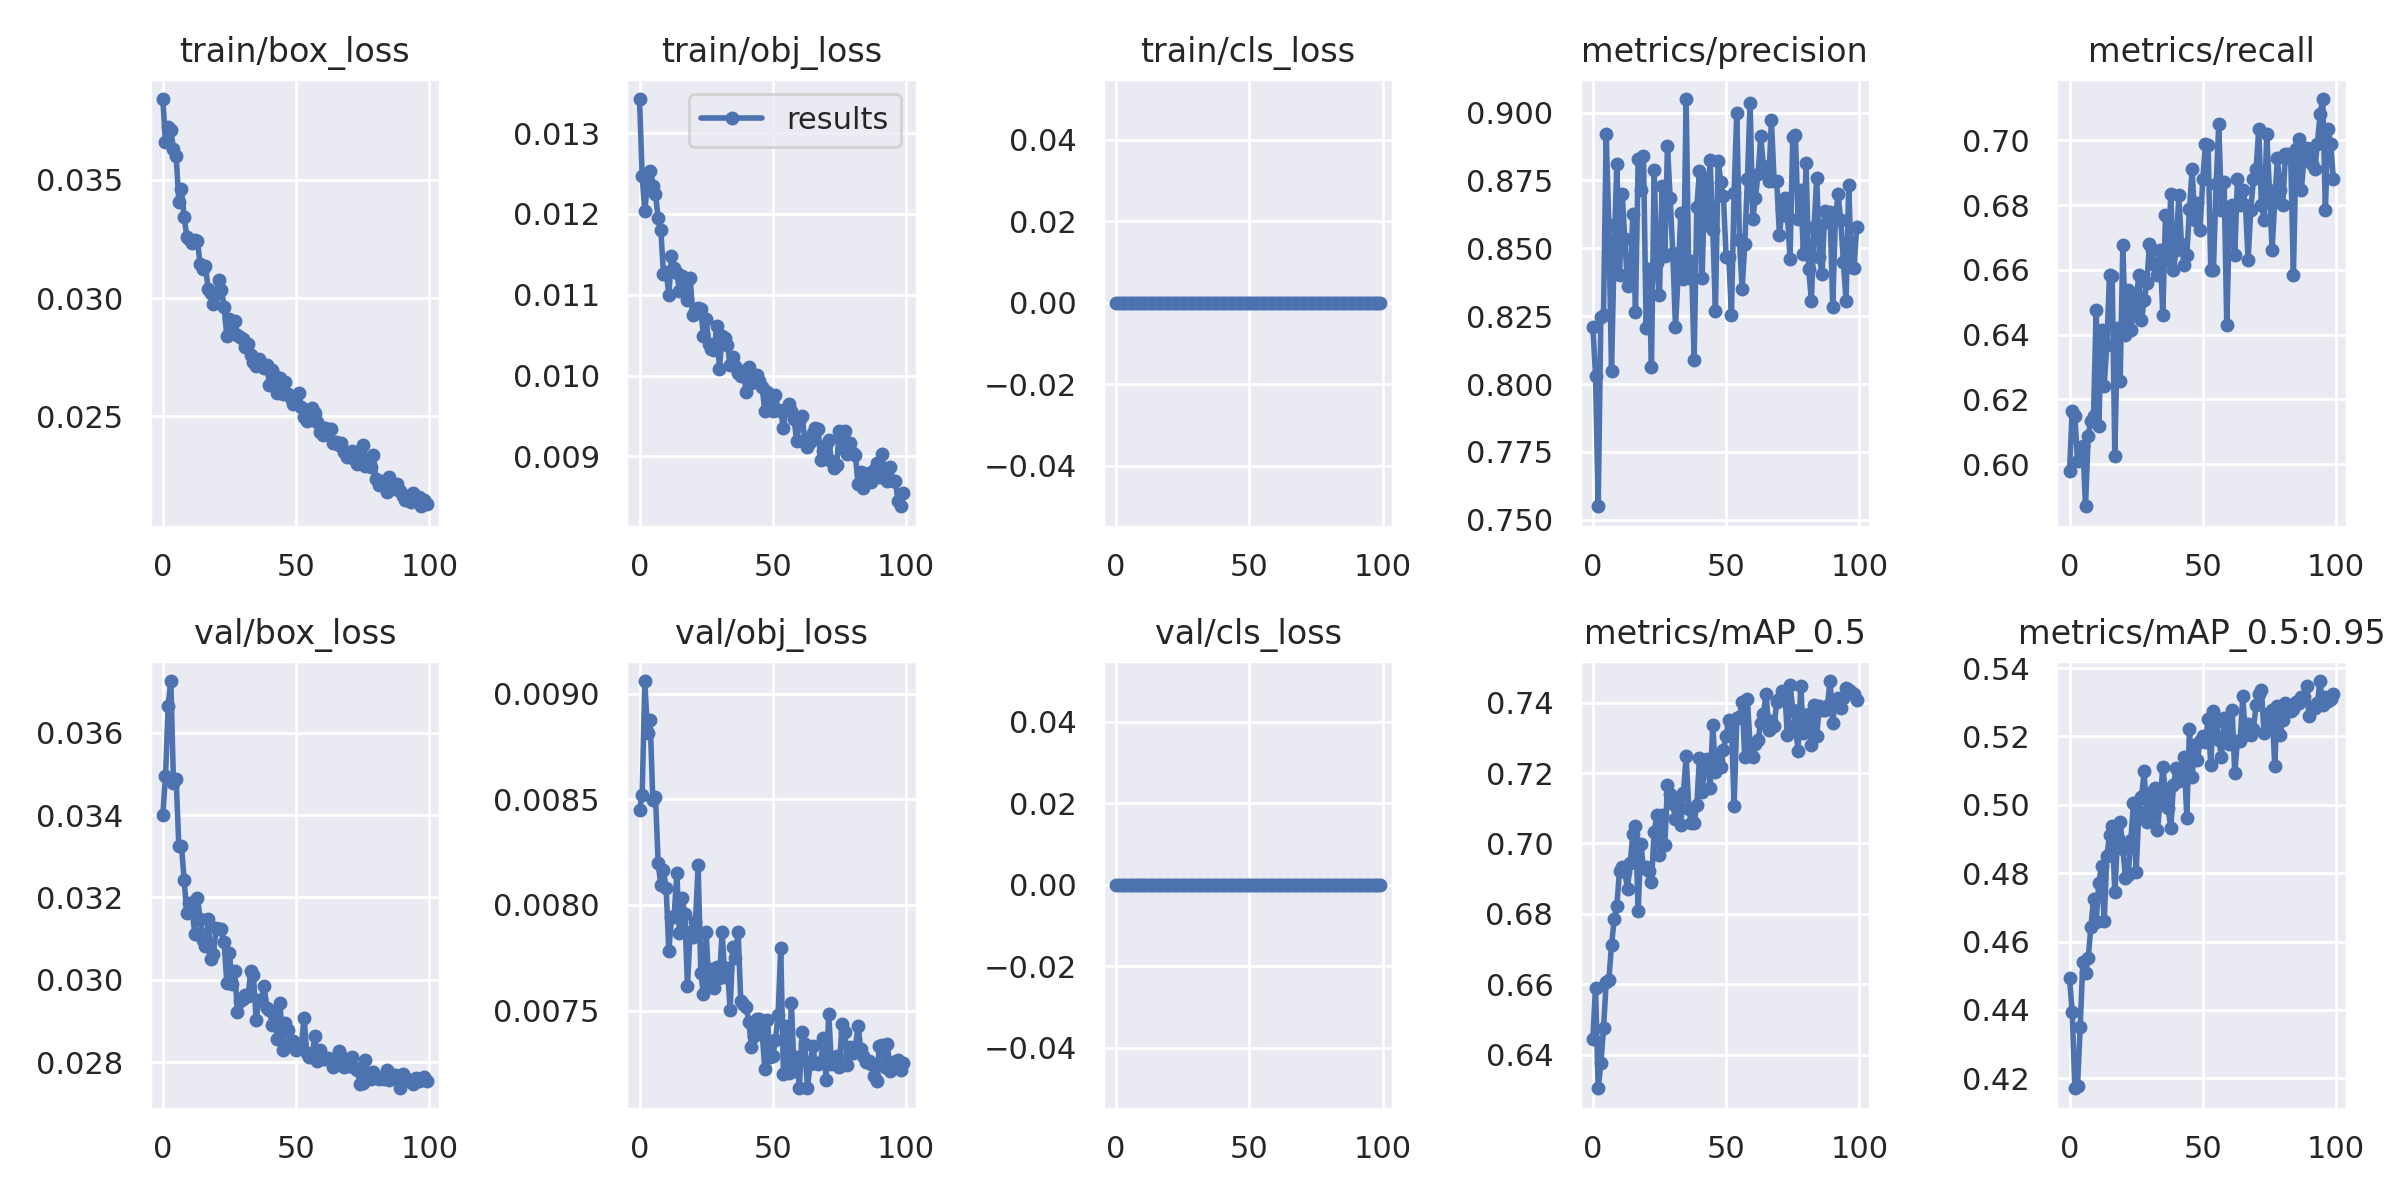

Data behind this chart, as committed beside it:
epoch, train/box_loss, train/obj_loss, train/cls_loss, metrics/precision, metrics/recall, metrics/mAP_0.5, metrics/mAP_0.5:0.95, val/box_loss, val/obj_loss, val/cls_loss, x/lr0, x/lr1, x/lr2
0, 0.03842, 0.01342, 0, 0.8212, 0.5978, 0.6446, 0.4492, 0.03401, 0.008448, 0, 0.0703, 0.0033, 0.0033
1, 0.03659, 0.01247, 0, 0.8032, 0.6165, 0.6591, 0.4394, 0.03494, 0.008522, 0, 0.04024, 0.006567, 0.006567
2, 0.03726, 0.01203, 0, 0.755, 0.6149, 0.6305, 0.4171, 0.03666, 0.00906, 0, 0.01011, 0.009769, 0.009769
3, 0.0371, 0.0124, 0, 0.8248, 0.6009, 0.6376, 0.4179, 0.03726, 0.008811, 0, 0.009703, 0.009703, 0.009703
4, 0.03632, 0.01253, 0, 0.8254, 0.6019, 0.6475, 0.435, 0.03478, 0.008875, 0, 0.009703, 0.009703, 0.009703
5, 0.03603, 0.01235, 0, 0.892, 0.6056, 0.6606, 0.4541, 0.03489, 0.008496, 0, 0.009604, 0.009604, 0.009604
6, 0.03408, 0.01225, 0, 0.8585, 0.587, 0.6612, 0.4509, 0.03325, 0.00851, 0, 0.009505, 0.009505, 0.009505
7, 0.0346, 0.01195, 0, 0.8047, 0.6087, 0.6712, 0.4551, 0.03325, 0.0082, 0, 0.009406, 0.009406, 0.009406
8, 0.03342, 0.0118, 0, 0.8496, 0.6133, 0.6785, 0.4642, 0.03242, 0.008093, 0, 0.009307, 0.009307, 0.009307
9, 0.0326, 0.01125, 0, 0.881, 0.6149, 0.6823, 0.4726, 0.03162, 0.008164, 0, 0.009208, 0.009208, 0.009208
10, 0.03251, 0.01128, 0, 0.8402, 0.6475, 0.6923, 0.4658, 0.03186, 0.008078, 0, 0.009109, 0.009109, 0.009109
11, 0.03232, 0.011, 0, 0.8701, 0.6118, 0.6934, 0.4773, 0.03167, 0.007781, 0, 0.00901, 0.00901, 0.00901
12, 0.03244, 0.01147, 0, 0.8533, 0.6414, 0.692, 0.4821, 0.03111, 0.007942, 0, 0.008911, 0.008911, 0.008911
13, 0.03242, 0.01133, 0, 0.8362, 0.6242, 0.6872, 0.4659, 0.03198, 0.007943, 0, 0.008812, 0.008812, 0.008812
14, 0.03143, 0.01126, 0, 0.8383, 0.6367, 0.6943, 0.4851, 0.03148, 0.008152, 0, 0.008713, 0.008713, 0.008713
15, 0.03122, 0.01105, 0, 0.8626, 0.6584, 0.7027, 0.4911, 0.03097, 0.007865, 0, 0.008614, 0.008614, 0.008614
16, 0.03134, 0.01124, 0, 0.8264, 0.6581, 0.7051, 0.4937, 0.03083, 0.00803, 0, 0.008515, 0.008515, 0.008515
17, 0.0304, 0.01109, 0, 0.8829, 0.6025, 0.6808, 0.4744, 0.03147, 0.007958, 0, 0.008416, 0.008416, 0.008416
18, 0.03021, 0.01094, 0, 0.8714, 0.6421, 0.6997, 0.4902, 0.0305, 0.007616, 0, 0.008317, 0.008317, 0.008317
19, 0.02974, 0.01121, 0, 0.8842, 0.6258, 0.6929, 0.495, 0.03062, 0.007874, 0, 0.008218, 0.008218, 0.008218
20, 0.03018, 0.01075, 0, 0.8207, 0.6677, 0.6933, 0.4872, 0.03125, 0.007847, 0, 0.008119, 0.008119, 0.008119
21, 0.03074, 0.0108, 0, 0.8426, 0.6398, 0.6921, 0.4787, 0.03122, 0.00792, 0, 0.00802, 0.00802, 0.00802
22, 0.03036, 0.01084, 0, 0.8064, 0.6537, 0.689, 0.4795, 0.03123, 0.008188, 0, 0.007921, 0.007921, 0.007921
23, 0.02963, 0.01082, 0, 0.8787, 0.6414, 0.7033, 0.4896, 0.03092, 0.007678, 0, 0.007822, 0.007822, 0.007822
24, 0.02841, 0.01049, 0, 0.8446, 0.6475, 0.7079, 0.5004, 0.02993, 0.007579, 0, 0.007723, 0.007723, 0.007723
25, 0.02911, 0.0107, 0, 0.833, 0.6504, 0.6967, 0.4805, 0.03065, 0.007871, 0, 0.007624, 0.007624, 0.007624
26, 0.02863, 0.0104, 0, 0.8731, 0.6584, 0.708, 0.498, 0.02989, 0.007618, 0, 0.007525, 0.007525, 0.007525
27, 0.02902, 0.01033, 0, 0.8473, 0.6444, 0.6995, 0.5022, 0.0302, 0.007696, 0, 0.007426, 0.007426, 0.007426
28, 0.02845, 0.01031, 0, 0.8878, 0.6506, 0.7165, 0.5098, 0.02921, 0.007605, 0, 0.007327, 0.007327, 0.007327
29, 0.02835, 0.01062, 0, 0.8684, 0.6558, 0.7141, 0.4949, 0.02948, 0.007708, 0, 0.007228, 0.007228, 0.007228
30, 0.02825, 0.01009, 0, 0.8482, 0.668, 0.7112, 0.5035, 0.02954, 0.007654, 0, 0.007129, 0.007129, 0.007129
31, 0.02793, 0.01048, 0, 0.8209, 0.6662, 0.7069, 0.4975, 0.02963, 0.00787, 0, 0.00703, 0.00703, 0.00703
32, 0.02807, 0.01046, 0, 0.8404, 0.6615, 0.713, 0.505, 0.02962, 0.007658, 0, 0.006931, 0.006931, 0.006931
33, 0.02758, 0.01038, 0, 0.863, 0.6584, 0.7053, 0.4926, 0.03021, 0.007703, 0, 0.006832, 0.006832, 0.006832
34, 0.02731, 0.01014, 0, 0.8387, 0.6662, 0.7144, 0.501, 0.03012, 0.007504, 0, 0.006733, 0.006733, 0.006733
35, 0.02711, 0.01023, 0, 0.905, 0.646, 0.7248, 0.5112, 0.02902, 0.007803, 0, 0.006634, 0.006634, 0.006634
36, 0.02743, 0.01012, 0, 0.8392, 0.677, 0.7097, 0.5033, 0.0295, 0.007746, 0, 0.006535, 0.006535, 0.006535
37, 0.02726, 0.01003, 0, 0.8454, 0.663, 0.7059, 0.4991, 0.02952, 0.007873, 0, 0.006436, 0.006436, 0.006436
38, 0.02705, 0.009997, 0, 0.8088, 0.6833, 0.7059, 0.4931, 0.02985, 0.007543, 0, 0.006337, 0.006337, 0.006337
39, 0.02718, 0.01005, 0, 0.8651, 0.6599, 0.7109, 0.5059, 0.02933, 0.00753, 0, 0.006238, 0.006238, 0.006238
40, 0.02631, 0.009793, 0, 0.8784, 0.6662, 0.7243, 0.5107, 0.02927, 0.007519, 0, 0.006139, 0.006139, 0.006139
41, 0.02694, 0.0101, 0, 0.8392, 0.6832, 0.7146, 0.507, 0.02891, 0.007446, 0, 0.00604, 0.00604, 0.00604
42, 0.0267, 0.00991, 0, 0.8758, 0.668, 0.7227, 0.5094, 0.02914, 0.007328, 0, 0.005941, 0.005941, 0.005941
43, 0.02599, 0.009987, 0, 0.8586, 0.6615, 0.7238, 0.514, 0.02857, 0.007378, 0, 0.005842, 0.005842, 0.005842
44, 0.02659, 0.01001, 0, 0.8825, 0.6647, 0.7157, 0.4963, 0.02943, 0.007459, 0, 0.005743, 0.005743, 0.005743
45, 0.02595, 0.009938, 0, 0.8569, 0.6787, 0.7336, 0.5222, 0.02829, 0.007459, 0, 0.005644, 0.005644, 0.005644
46, 0.02646, 0.009863, 0, 0.8268, 0.691, 0.7202, 0.5083, 0.02894, 0.007402, 0, 0.005545, 0.005545, 0.005545
47, 0.02595, 0.009557, 0, 0.8822, 0.6755, 0.7236, 0.5177, 0.02877, 0.007222, 0, 0.005446, 0.005446, 0.005446
48, 0.02578, 0.009796, 0, 0.8743, 0.6805, 0.7216, 0.5131, 0.02842, 0.007457, 0, 0.005347, 0.005347, 0.005347
49, 0.02552, 0.009618, 0, 0.8693, 0.6724, 0.7266, 0.5188, 0.02852, 0.00728, 0, 0.005248, 0.005248, 0.005248
50, 0.02585, 0.00956, 0, 0.8469, 0.6879, 0.7306, 0.5202, 0.02831, 0.007286, 0, 0.005149, 0.005149, 0.005149
51, 0.026, 0.00976, 0, 0.8468, 0.6988, 0.7351, 0.5183, 0.02835, 0.00736, 0, 0.00505, 0.00505, 0.00505
52, 0.0254, 0.009571, 0, 0.8256, 0.6985, 0.7336, 0.5251, 0.02842, 0.00748, 0, 0.004951, 0.004951, 0.004951
53, 0.02495, 0.009556, 0, 0.8705, 0.6599, 0.7107, 0.5117, 0.02908, 0.007795, 0, 0.004852, 0.004852, 0.004852
54, 0.02479, 0.009353, 0, 0.8998, 0.6599, 0.7355, 0.5275, 0.02823, 0.007198, 0, 0.004753, 0.004753, 0.004753
55, 0.02515, 0.009591, 0, 0.8531, 0.6863, 0.736, 0.5242, 0.02814, 0.007425, 0, 0.004654, 0.004654, 0.004654
56, 0.02536, 0.009653, 0, 0.835, 0.705, 0.7403, 0.519, 0.02814, 0.007202, 0, 0.004555, 0.004555, 0.004555
57, 0.02513, 0.009565, 0, 0.8515, 0.6786, 0.7247, 0.514, 0.02863, 0.007535, 0, 0.004456, 0.004456, 0.004456
58, 0.02476, 0.009456, 0, 0.8754, 0.6872, 0.7409, 0.5254, 0.02802, 0.007212, 0, 0.004357, 0.004357, 0.004357
59, 0.02433, 0.009184, 0, 0.9036, 0.6429, 0.7277, 0.525, 0.0283, 0.00728, 0, 0.004258, 0.004258, 0.004258
... 40 more rows
